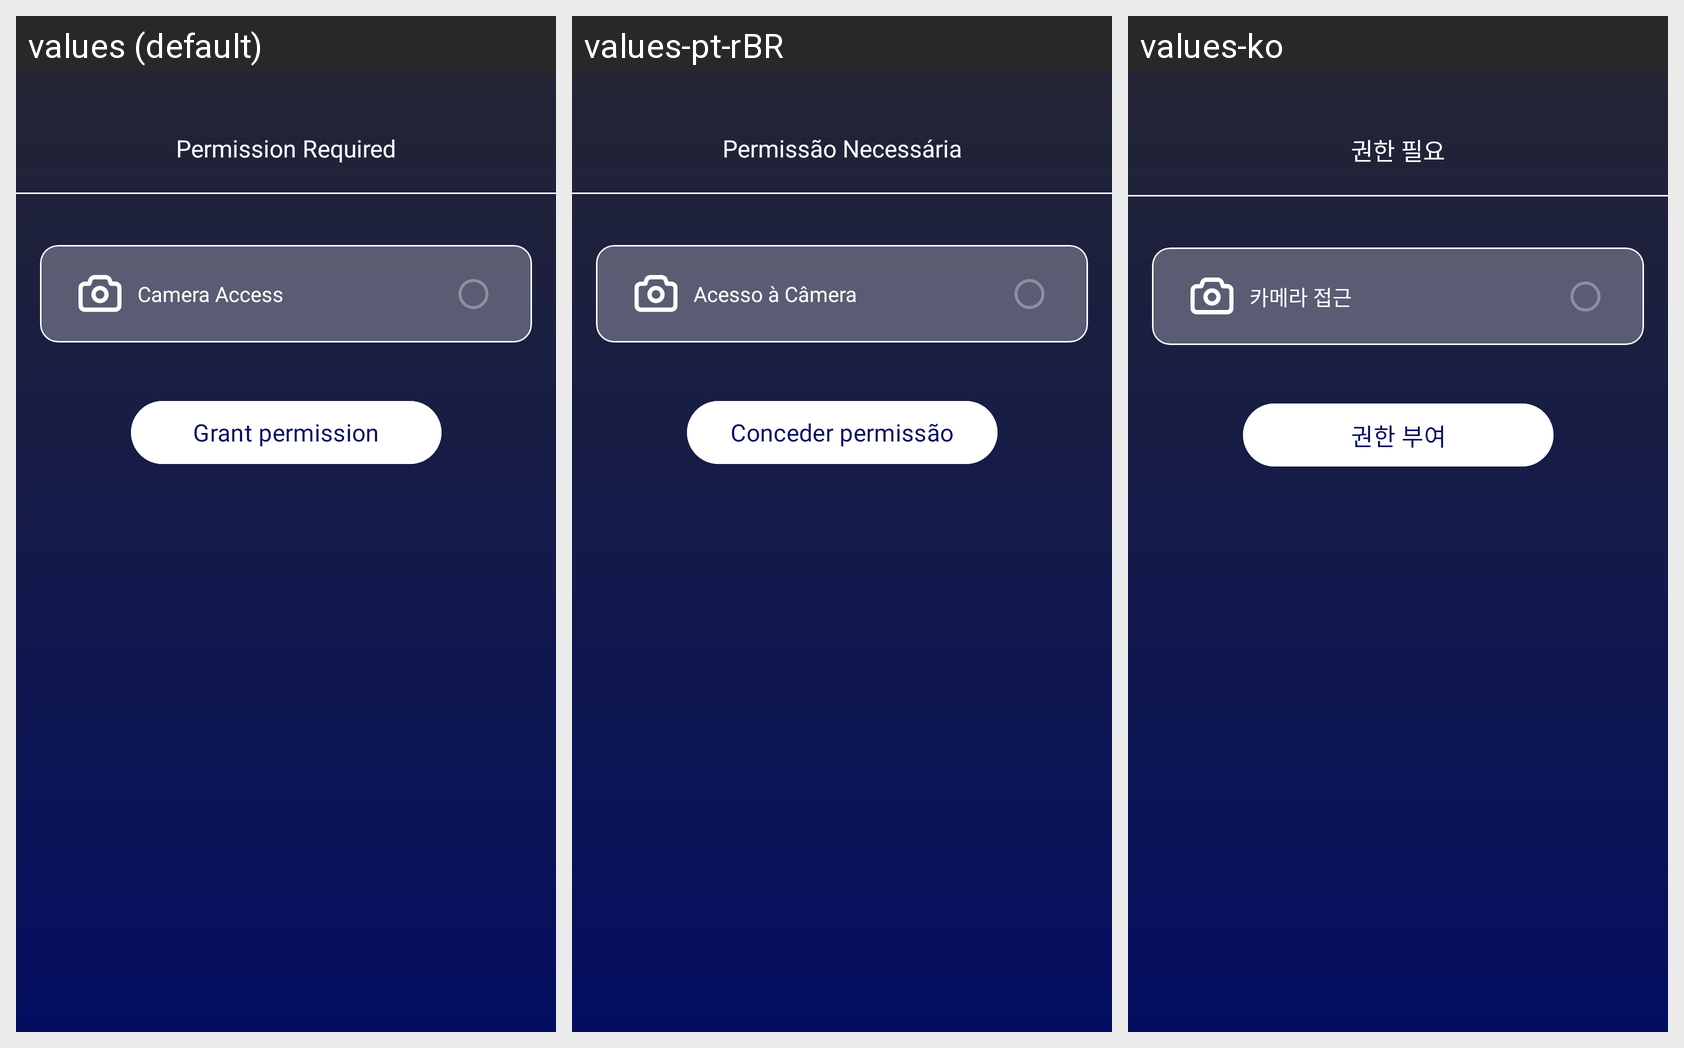

Translations of the strings shown on this Android screen, per locale in the grid:
Android screen res/layout/fragment_permission.xml rendered under 3 locales, left to right: values (default), values-pt-rBR, values-ko. Device: Nexus 5 (rendered at 1080×1920; each locale shown at half size, 540×960, under a caption strip naming it); theme Theme.CelebrityPrankVideoCall.
Other locales in the repository, not shown: values-ar, values-es, values-fr, values-hi, values-ja, values-ru.
Strings drawn on this screen, with the default value and each locale's value (text and hints the layout hard-codes, and strings that could not be matched under every locale, appear in the picture but are not listed):

permission_required
  values: Permission Required
  values-pt-rBR: Permissão Necessária
  values-ko: 권한 필요

camera_access
  values: Camera Access
  values-pt-rBR: Acesso à Câmera
  values-ko: 카메라 접근

grant_permission
  values: Grant permission
  values-pt-rBR: Conceder permissão
  values-ko: 권한 부여
